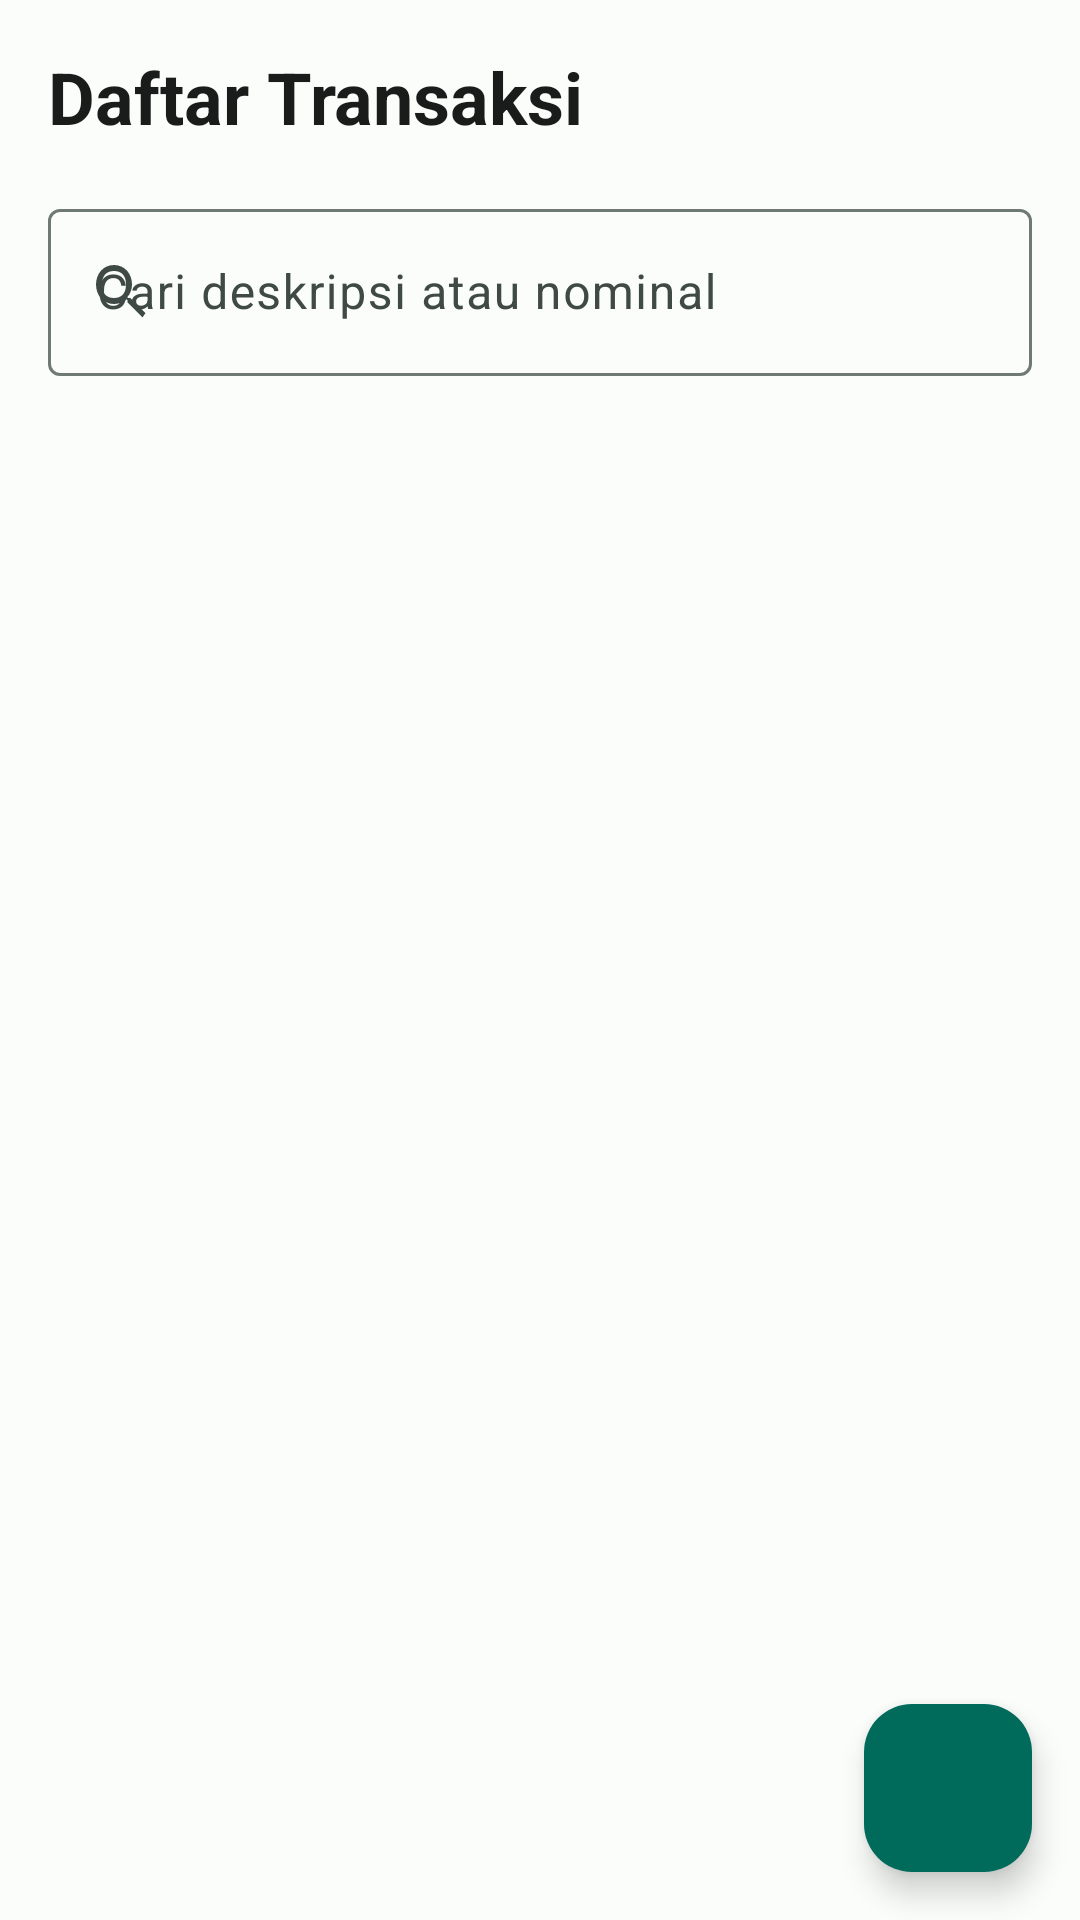

The Android layout XML behind this screen, and the referenced resources:
<!-- AndroidManifest.xml: application theme Theme.RajinKas -->
<!-- res/layout/fragment_transactions.xml -->
<?xml version="1.0" encoding="utf-8"?>
<androidx.coordinatorlayout.widget.CoordinatorLayout xmlns:android="http://schemas.android.com/apk/res/android"
    xmlns:app="http://schemas.android.com/apk/res-auto"
    xmlns:tools="http://schemas.android.com/tools"
    android:layout_width="match_parent"
    android:layout_height="match_parent">

    <LinearLayout
        android:layout_width="match_parent"
        android:layout_height="match_parent"
        android:orientation="vertical"
        android:padding="16dp">

        <TextView
            android:layout_width="wrap_content"
            android:layout_height="wrap_content"
            android:text="@string/title_transactions"
            android:textSize="24sp"
            android:textStyle="bold"
            android:layout_marginBottom="16dp"
            android:textColor="?attr/colorOnSurface"/>

        <com.google.android.material.textfield.TextInputLayout
            android:id="@+id/tilSearch"
            android:layout_width="match_parent"
            android:layout_height="wrap_content"
            android:hint="@string/search_transactions"
            style="@style/Widget.Material3.TextInputLayout.OutlinedBox"
            android:layout_marginBottom="16dp"
            app:startIconDrawable="@drawable/ic_search">
            <com.google.android.material.textfield.TextInputEditText
                android:id="@+id/etSearch"
                android:layout_width="match_parent"
                android:layout_height="wrap_content"
                android:inputType="text"/>
        </com.google.android.material.textfield.TextInputLayout>

        <FrameLayout
            android:layout_width="match_parent"
            android:layout_height="match_parent">

            <androidx.recyclerview.widget.RecyclerView
                android:id="@+id/rvTransactions"
                android:layout_width="match_parent"
                android:layout_height="match_parent"
                app:layoutManager="androidx.recyclerview.widget.LinearLayoutManager"
                tools:listitem="@layout/item_transaction"/>

            <LinearLayout
                android:id="@+id/layoutEmpty"
                android:layout_width="match_parent"
                android:layout_height="match_parent"
                android:orientation="vertical"
                android:gravity="center"
                android:visibility="gone">

                <ImageView
                    android:layout_width="120dp"
                    android:layout_height="120dp"
                    android:src="@drawable/ic_transactions"
                    app:tint="?attr/colorOutlineVariant"
                    android:alpha="0.5"/>

                <TextView
                    android:layout_width="wrap_content"
                    android:layout_height="wrap_content"
                    android:text="@string/no_transactions"
                    android:textSize="18sp"
                    android:textStyle="bold"
                    android:layout_marginTop="16dp"
                    android:textColor="?attr/colorOutline"/>

                <TextView
                    android:layout_width="wrap_content"
                    android:layout_height="wrap_content"
                    android:text="@string/no_transactions_desc"
                    android:textSize="14sp"
                    android:gravity="center"
                    android:layout_marginTop="8dp"
                    android:textColor="?attr/colorOutline"/>
            </LinearLayout>
        </FrameLayout>
    </LinearLayout>

    <com.google.android.material.floatingactionbutton.FloatingActionButton
        android:id="@+id/fabAddTransaction"
        android:layout_width="wrap_content"
        android:layout_height="wrap_content"
        android:layout_gravity="bottom|end"
        android:layout_margin="16dp"
        app:srcCompat="@drawable/ic_add"
        app:tint="?attr/colorOnPrimary"
        android:backgroundTint="?attr/colorPrimary"
        android:contentDescription="@string/add"/>

</androidx.coordinatorlayout.widget.CoordinatorLayout>
<!-- res/layout/item_transaction.xml (included above) -->
<?xml version="1.0" encoding="utf-8"?>
<com.google.android.material.card.MaterialCardView xmlns:android="http://schemas.android.com/apk/res/android"
    xmlns:app="http://schemas.android.com/apk/res-auto"
    android:layout_width="match_parent"
    android:layout_height="wrap_content"
    android:layout_marginBottom="8dp"
    style="@style/Widget.Material3.CardView.Elevated">

    <LinearLayout
        android:layout_width="match_parent"
        android:layout_height="wrap_content"
        android:orientation="horizontal"
        android:padding="16dp"
        android:gravity="center_vertical">

        <LinearLayout
            android:layout_width="0dp"
            android:layout_height="wrap_content"
            android:layout_weight="1"
            android:orientation="vertical">

            <TextView
                android:id="@+id/tvDescription"
                android:layout_width="wrap_content"
                android:layout_height="wrap_content"
                android:text="Keterangan Transaksi"
                android:textSize="16sp"
                android:textStyle="bold"/>

            <TextView
                android:id="@+id/tvCategoryAndDate"
                android:layout_width="wrap_content"
                android:layout_height="wrap_content"
                android:text="Kategori • 20 Mei 2026"
                android:textSize="12sp"
                android:textColor="?attr/colorOutline"/>
        </LinearLayout>

        <TextView
            android:id="@+id/tvAmount"
            android:layout_width="wrap_content"
            android:layout_height="wrap_content"
            android:text="Rp 10.000"
            android:textStyle="bold"
            android:textSize="16sp"
            android:layout_marginEnd="8dp"/>

        <ImageButton
            android:id="@+id/btnOptions"
            android:layout_width="48dp"
            android:layout_height="48dp"
            android:background="?attr/selectableItemBackgroundBorderless"
            android:src="@drawable/ic_more_vert"
            app:tint="?attr/colorOnSurfaceVariant"
            android:contentDescription="@string/options" />

    </LinearLayout>
</com.google.android.material.card.MaterialCardView>
<!-- resources referenced by this layout -->
<resources>
  <!-- drawable ic_search (drawable) -->
  <vector xmlns:android="http://schemas.android.com/apk/res/android"
      android:width="24dp"
      android:height="24dp"
      android:viewportWidth="24"
      android:viewportHeight="24"
      android:tint="?attr/colorControlNormal">
    <path
        android:fillColor="@android:color/white"
        android:pathData="M15.5,14h-0.79l-0.28,-0.27C15.41,12.59 16,11.11 16,9.5c0,-3.59 -2.41,-6.5 -6,-6.5S4,5.91 4,9.5s2.41,6.5 6,6.5c1.61,0 3.09,-0.59 4.23,-1.57l0.27,0.28v0.79l5,4.99L20.49,19l-4.99,-5zM10,14c-2.49,0 -4,-1.51 -4,-4.5s1.51,-4.5 4,-4.5 4,1.51 4,4.5 -1.51,4.5 -4,4.5z"/>
  </vector>
  <!-- drawable ic_transactions (drawable) -->
  <vector xmlns:android="http://schemas.android.com/apk/res/android" android:width="24dp" android:height="24dp" android:viewportWidth="24" android:viewportHeight="24" android:tint="?attr/colorControlNormal"><path android:fillColor="@android:color/white" android:pathData="M11.5,1L11.5,1L11.5,1c-0.3,0 -0.5,0.1 -0.7,0.3L1.3,10.7c-0.4,0.4 -0.4,1,0,1.4l9.5,9.5c0.4,0.4 1,0.4 1.4,0l9.5,-9.5c0.4,-0.4 0.4,-1,0,-1.4L12.2,1.3C12,1.1 11.8,1 11.5,1zM11.5,3.4L19.6,11.5L11.5,19.6L3.4,11.5L11.5,3.4zM10.5,7V11H6.5V12H10.5V16H11.5V12H15.5V11H11.5V7H10.5z"/></vector>
  <string name="add">Tambah</string>
  <string name="no_transactions">Belum ada transaksi</string>
  <string name="no_transactions_desc">Mulai catat pemasukan atau pengeluaran kelas Anda.</string>
  <string name="options">Opsi</string>
  <string name="search_transactions">Cari deskripsi atau nominal</string>
  <string name="title_transactions">Daftar Transaksi</string>
  <style name="Theme.RajinKas" parent="Base.Theme.RajinKas" />
  <color name="primary">#006B5B</color>
  <color name="onPrimary">#FFFFFF</color>
  <color name="primaryContainer">#76F8DE</color>
  <color name="onPrimaryContainer">#00201A</color>
  <color name="secondary">#4B635C</color>
  <color name="onSecondary">#FFFFFF</color>
  <color name="secondaryContainer">#CDE9DE</color>
  <color name="onSecondaryContainer">#07201A</color>
  <color name="tertiary">#7C5700</color>
  <color name="onTertiary">#FFFFFF</color>
  <color name="tertiaryContainer">#FFDEA3</color>
  <color name="onTertiaryContainer">#271900</color>
  <color name="background">#FBFDFA</color>
  <color name="surface">#FBFDFA</color>
  <color name="onSurface">#191C1B</color>
  <color name="surfaceVariant">#DBE5E0</color>
  <color name="onSurfaceVariant">#3F4945</color>
  <color name="outline">#6F7975</color>
  <style name="ShapeAppearance.RajinKas.SmallComponent" parent="ShapeAppearance.Material3.SmallComponent">
          <item name="cornerSize">8dp</item>
      </style>
  <style name="ShapeAppearance.RajinKas.MediumComponent" parent="ShapeAppearance.Material3.MediumComponent">
          <item name="cornerSize">16dp</item>
      </style>
  <style name="ShapeAppearance.RajinKas.LargeComponent" parent="ShapeAppearance.Material3.LargeComponent">
          <item name="cornerSize">28dp</item>
      </style>
</resources>
